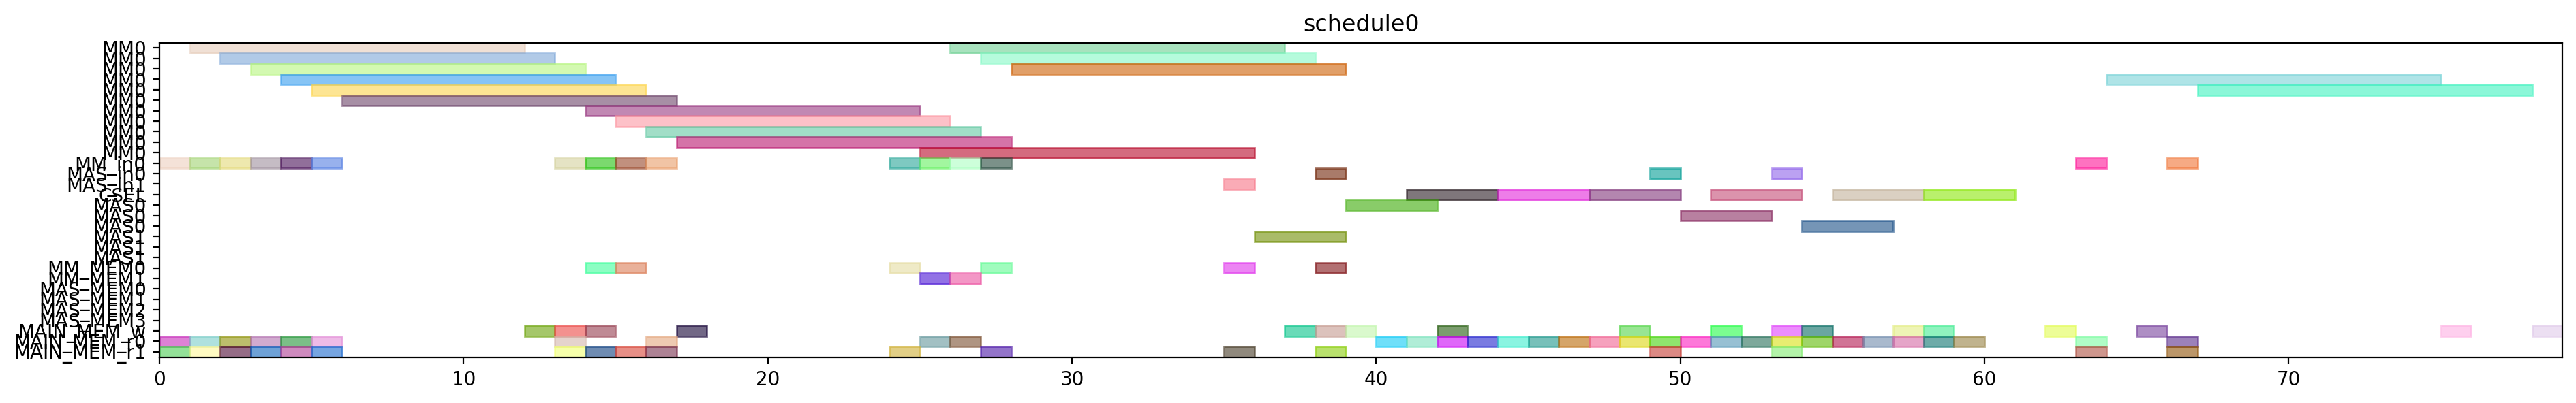

The script that drew this image:
from pyschedule import Scenario, solvers, plotters, alt


def solve():
	horizon = 120
	S = Scenario("schedule0", horizon=horizon)

	# resource
	MM = S.Resources('MM', num=1, size=11)
	MM_in = S.Resources('MM_in', num=1)
	MAS_in = S.Resources('MAS_in', num=2)
	CSEL = S.Resource('CSEL')
	MAS = S.Resources('MAS', num=2, size=3, periods=range(1, horizon))
	MM_MEM = S.Resources('MM_MEM', num=2)
	MAS_MEM = S.Resources('MAS_MEM', num=4)
	MAIN_MEM_w = S.Resource('MAIN_MEM_w', size=1)
	MAIN_MEM_r = S.Resources('MAIN_MEM_r', num=2)

	# result of previous scheduling

	# new tasks
	alpha0 = S.Task('alpha0', length=11, delay_cost=1)
	alpha0 += alt(MM)
	alpha0_in = S.Task('alpha0_in', length=1, delay_cost=1)
	alpha0_in += alt(MM_in)
	S += alpha0_in*MM_in[0]<=alpha0*MM[0]
	S += 0<alpha0

	alpha0_w = S.Task('alpha0_w', length=1, delay_cost=1)
	alpha0_w += alt(MAIN_MEM_w)
	S += alpha0 <= alpha0_w

	alpha0_mem0 = S.Task('alpha0_mem0', length=1, delay_cost=1)
	alpha0_mem0 += MAIN_MEM_r[0]
	S += alpha0_mem0 <= alpha0

	alpha0_mem1 = S.Task('alpha0_mem1', length=1, delay_cost=1)
	alpha0_mem1 += MAIN_MEM_r[1]
	S += alpha0_mem1 <= alpha0

	alpha1 = S.Task('alpha1', length=11, delay_cost=1)
	alpha1 += alt(MM)
	alpha1_in = S.Task('alpha1_in', length=1, delay_cost=1)
	alpha1_in += alt(MM_in)
	S += alpha1_in*MM_in[0]<=alpha1*MM[0]
	S += 0<alpha1

	alpha1_w = S.Task('alpha1_w', length=1, delay_cost=1)
	alpha1_w += alt(MAIN_MEM_w)
	S += alpha1 <= alpha1_w

	alpha1_mem0 = S.Task('alpha1_mem0', length=1, delay_cost=1)
	alpha1_mem0 += MAIN_MEM_r[0]
	S += alpha1_mem0 <= alpha1

	alpha1_mem1 = S.Task('alpha1_mem1', length=1, delay_cost=1)
	alpha1_mem1 += MAIN_MEM_r[1]
	S += alpha1_mem1 <= alpha1

	xit2N0 = S.Task('xit2N0', length=11, delay_cost=1)
	xit2N0 += alt(MM)
	xit2N0_in = S.Task('xit2N0_in', length=1, delay_cost=1)
	xit2N0_in += alt(MM_in)
	S += xit2N0_in*MM_in[0]<=xit2N0*MM[0]
	S += 0<xit2N0

	xit2N0_w = S.Task('xit2N0_w', length=1, delay_cost=1)
	xit2N0_w += alt(MAIN_MEM_w)
	S += xit2N0 <= xit2N0_w

	xit2N0_mem0 = S.Task('xit2N0_mem0', length=1, delay_cost=1)
	xit2N0_mem0 += MAIN_MEM_r[0]
	S += xit2N0_mem0 <= xit2N0

	xit2N0_mem1 = S.Task('xit2N0_mem1', length=1, delay_cost=1)
	xit2N0_mem1 += MAIN_MEM_r[1]
	S += xit2N0_mem1 <= xit2N0

	xit2N1 = S.Task('xit2N1', length=11, delay_cost=1)
	xit2N1 += alt(MM)
	xit2N1_in = S.Task('xit2N1_in', length=1, delay_cost=1)
	xit2N1_in += alt(MM_in)
	S += xit2N1_in*MM_in[0]<=xit2N1*MM[0]
	S += 0<xit2N1

	xit2N1_w = S.Task('xit2N1_w', length=1, delay_cost=1)
	xit2N1_w += alt(MAIN_MEM_w)
	S += xit2N1 <= xit2N1_w

	xit2N1_mem0 = S.Task('xit2N1_mem0', length=1, delay_cost=1)
	xit2N1_mem0 += MAIN_MEM_r[0]
	S += xit2N1_mem0 <= xit2N1

	xit2N1_mem1 = S.Task('xit2N1_mem1', length=1, delay_cost=1)
	xit2N1_mem1 += MAIN_MEM_r[1]
	S += xit2N1_mem1 <= xit2N1

	t30 = S.Task('t30', length=11, delay_cost=1)
	t30 += alt(MM)
	t30_in = S.Task('t30_in', length=1, delay_cost=1)
	t30_in += alt(MM_in)
	S += t30_in*MM_in[0]<=t30*MM[0]
	t30_mem0 = S.Task('t30_mem0', length=1, delay_cost=1)
	t30_mem0 += MAIN_MEM_r[0]
	S += t30_mem0 <= t30

	t30_mem1 = S.Task('t30_mem1', length=1, delay_cost=1)
	t30_mem1 += MAIN_MEM_r[1]
	S += t30_mem1 <= t30

	t31 = S.Task('t31', length=11, delay_cost=1)
	t31 += alt(MM)
	t31_in = S.Task('t31_in', length=1, delay_cost=1)
	t31_in += alt(MM_in)
	S += t31_in*MM_in[0]<=t31*MM[0]
	t31_mem0 = S.Task('t31_mem0', length=1, delay_cost=1)
	t31_mem0 += MAIN_MEM_r[0]
	S += t31_mem0 <= t31

	t31_mem1 = S.Task('t31_mem1', length=1, delay_cost=1)
	t31_mem1 += MAIN_MEM_r[1]
	S += t31_mem1 <= t31

	alpha20 = S.Task('alpha20', length=11, delay_cost=1)
	alpha20 += alt(MM)
	alpha20_in = S.Task('alpha20_in', length=1, delay_cost=1)
	alpha20_in += alt(MM_in)
	S += alpha20_in*MM_in[0]<=alpha20*MM[0]
	alpha20_mem0 = S.Task('alpha20_mem0', length=1, delay_cost=1)
	alpha20_mem0 += MAIN_MEM_r[0]
	S += alpha0_w < alpha20_mem0
	S += alpha20_mem0 <= alpha20

	alpha20_mem1 = S.Task('alpha20_mem1', length=1, delay_cost=1)
	alpha20_mem1 += MAIN_MEM_r[1]
	S += alpha0_w < alpha20_mem1
	S += alpha20_mem1 <= alpha20

	alpha21 = S.Task('alpha21', length=11, delay_cost=1)
	alpha21 += alt(MM)
	alpha21_in = S.Task('alpha21_in', length=1, delay_cost=1)
	alpha21_in += alt(MM_in)
	S += alpha21_in*MM_in[0]<=alpha21*MM[0]
	alpha21_mem0 = S.Task('alpha21_mem0', length=1, delay_cost=1)
	alpha21_mem0 += MAIN_MEM_r[0]
	S += alpha1_w < alpha21_mem0
	S += alpha21_mem0 <= alpha21

	alpha21_mem1 = S.Task('alpha21_mem1', length=1, delay_cost=1)
	alpha21_mem1 += MAIN_MEM_r[1]
	S += alpha1_w < alpha21_mem1
	S += alpha21_mem1 <= alpha21

	t3alpha0 = S.Task('t3alpha0', length=11, delay_cost=1)
	t3alpha0 += alt(MM)
	t3alpha0_in = S.Task('t3alpha0_in', length=1, delay_cost=1)
	t3alpha0_in += alt(MM_in)
	S += t3alpha0_in*MM_in[0]<=t3alpha0*MM[0]
	t3alpha0_mem0 = S.Task('t3alpha0_mem0', length=1, delay_cost=1)
	t3alpha0_mem0 += alt(MM_MEM)
	S += (t30*MM[0])-1 < t3alpha0_mem0*MM_MEM[0]
	S += t3alpha0_mem0 <= t3alpha0

	t3alpha0_mem1 = S.Task('t3alpha0_mem1', length=1, delay_cost=1)
	t3alpha0_mem1 += MAIN_MEM_r[1]
	S += alpha0_w < t3alpha0_mem1
	S += t3alpha0_mem1 <= t3alpha0

	t3alpha1 = S.Task('t3alpha1', length=11, delay_cost=1)
	t3alpha1 += alt(MM)
	t3alpha1_in = S.Task('t3alpha1_in', length=1, delay_cost=1)
	t3alpha1_in += alt(MM_in)
	S += t3alpha1_in*MM_in[0]<=t3alpha1*MM[0]
	t3alpha1_mem0 = S.Task('t3alpha1_mem0', length=1, delay_cost=1)
	t3alpha1_mem0 += alt(MM_MEM)
	S += (t31*MM[0])-1 < t3alpha1_mem0*MM_MEM[0]
	S += t3alpha1_mem0 <= t3alpha1

	t3alpha1_mem1 = S.Task('t3alpha1_mem1', length=1, delay_cost=1)
	t3alpha1_mem1 += MAIN_MEM_r[1]
	S += alpha1_w < t3alpha1_mem1
	S += t3alpha1_mem1 <= t3alpha1

	alpha2V0 = S.Task('alpha2V0', length=11, delay_cost=1)
	alpha2V0 += alt(MM)
	alpha2V0_in = S.Task('alpha2V0_in', length=1, delay_cost=1)
	alpha2V0_in += alt(MM_in)
	S += alpha2V0_in*MM_in[0]<=alpha2V0*MM[0]
	alpha2V0_mem0 = S.Task('alpha2V0_mem0', length=1, delay_cost=1)
	alpha2V0_mem0 += alt(MM_MEM)
	S += (alpha20*MM[0])-1 < alpha2V0_mem0*MM_MEM[0]
	S += alpha2V0_mem0 <= alpha2V0

	alpha2V0_mem1 = S.Task('alpha2V0_mem1', length=1, delay_cost=1)
	alpha2V0_mem1 += MAIN_MEM_r[1]
	S += alpha2V0_mem1 <= alpha2V0

	alpha2V1 = S.Task('alpha2V1', length=11, delay_cost=1)
	alpha2V1 += alt(MM)
	alpha2V1_in = S.Task('alpha2V1_in', length=1, delay_cost=1)
	alpha2V1_in += alt(MM_in)
	S += alpha2V1_in*MM_in[0]<=alpha2V1*MM[0]
	alpha2V1_mem0 = S.Task('alpha2V1_mem0', length=1, delay_cost=1)
	alpha2V1_mem0 += alt(MM_MEM)
	S += (alpha21*MM[0])-1 < alpha2V1_mem0*MM_MEM[0]
	S += alpha2V1_mem0 <= alpha2V1

	alpha2V1_mem1 = S.Task('alpha2V1_mem1', length=1, delay_cost=1)
	alpha2V1_mem1 += MAIN_MEM_r[1]
	S += alpha2V1_mem1 <= alpha2V1

	y20 = S.Task('y20', length=11, delay_cost=1)
	y20 += alt(MM)
	y20_in = S.Task('y20_in', length=1, delay_cost=1)
	y20_in += alt(MM_in)
	S += y20_in*MM_in[0]<=y20*MM[0]
	S += 0<y20

	y20_w = S.Task('y20_w', length=1, delay_cost=1)
	y20_w += alt(MAIN_MEM_w)
	S += y20 <= y20_w

	y20_mem0 = S.Task('y20_mem0', length=1, delay_cost=1)
	y20_mem0 += MAIN_MEM_r[0]
	S += y20_mem0 <= y20

	y20_mem1 = S.Task('y20_mem1', length=1, delay_cost=1)
	y20_mem1 += alt(MM_MEM)
	S += (t3alpha0*MM[0])-1 < y20_mem1*MM_MEM[1]
	S += y20_mem1 <= y20

	y21 = S.Task('y21', length=11, delay_cost=1)
	y21 += alt(MM)
	y21_in = S.Task('y21_in', length=1, delay_cost=1)
	y21_in += alt(MM_in)
	S += y21_in*MM_in[0]<=y21*MM[0]
	S += 0<y21

	y21_w = S.Task('y21_w', length=1, delay_cost=1)
	y21_w += alt(MAIN_MEM_w)
	S += y21 <= y21_w

	y21_mem0 = S.Task('y21_mem0', length=1, delay_cost=1)
	y21_mem0 += MAIN_MEM_r[0]
	S += y21_mem0 <= y21

	y21_mem1 = S.Task('y21_mem1', length=1, delay_cost=1)
	y21_mem1 += alt(MM_MEM)
	S += (t3alpha1*MM[0])-1 < y21_mem1*MM_MEM[1]
	S += y21_mem1 <= y21

	alpha2V_U0 = S.Task('alpha2V_U0', length=3, delay_cost=1)
	alpha2V_U0 += alt(MAS)
	alpha2V_U0_in = S.Task('alpha2V_U0_in', length=1, delay_cost=1)
	alpha2V_U0_in += alt(MAS_in)
	S += alpha2V_U0_in*MAS_in[0]<=alpha2V_U0*MAS[0]

	S += alpha2V_U0_in*MAS_in[1]<=alpha2V_U0*MAS[1]

	S += 0<alpha2V_U0

	alpha2V_U0_w = S.Task('alpha2V_U0_w', length=1, delay_cost=1)
	alpha2V_U0_w += alt(MAIN_MEM_w)
	S += alpha2V_U0 <= alpha2V_U0_w

	alpha2V_U0_mem0 = S.Task('alpha2V_U0_mem0', length=1, delay_cost=1)
	alpha2V_U0_mem0 += alt(MM_MEM)
	S += (alpha2V0*MM[0])-1 < alpha2V_U0_mem0*MM_MEM[0]
	S += alpha2V_U0_mem0 <= alpha2V_U0

	alpha2V_U0_mem1 = S.Task('alpha2V_U0_mem1', length=1, delay_cost=1)
	alpha2V_U0_mem1 += MAIN_MEM_r[1]
	S += alpha2V_U0_mem1 <= alpha2V_U0

	alpha2V_U1 = S.Task('alpha2V_U1', length=3, delay_cost=1)
	alpha2V_U1 += alt(MAS)
	alpha2V_U1_in = S.Task('alpha2V_U1_in', length=1, delay_cost=1)
	alpha2V_U1_in += alt(MAS_in)
	S += alpha2V_U1_in*MAS_in[0]<=alpha2V_U1*MAS[0]

	S += alpha2V_U1_in*MAS_in[1]<=alpha2V_U1*MAS[1]

	S += 0<alpha2V_U1

	alpha2V_U1_w = S.Task('alpha2V_U1_w', length=1, delay_cost=1)
	alpha2V_U1_w += alt(MAIN_MEM_w)
	S += alpha2V_U1 <= alpha2V_U1_w

	alpha2V_U1_mem0 = S.Task('alpha2V_U1_mem0', length=1, delay_cost=1)
	alpha2V_U1_mem0 += alt(MM_MEM)
	S += (alpha2V1*MM[0])-1 < alpha2V_U1_mem0*MM_MEM[0]
	S += alpha2V_U1_mem0 <= alpha2V_U1

	alpha2V_U1_mem1 = S.Task('alpha2V_U1_mem1', length=1, delay_cost=1)
	alpha2V_U1_mem1 += MAIN_MEM_r[1]
	S += alpha2V_U1_mem1 <= alpha2V_U1

	X_Hash0 = S.Task('X_Hash0', length=3, delay_cost=1)
	X_Hash0 += alt(CSEL)

	X_Hash0_w = S.Task('X_Hash0_w', length=1, delay_cost=1)
	X_Hash0_w += alt(MAIN_MEM_w)
	S += X_Hash0+4 <= X_Hash0_w

	X_Hash0_mem0 = S.Task('X_Hash0_mem0', length=1, delay_cost=1)
	X_Hash0_mem0 += MAIN_MEM_r[0]
	S += alpha2V_U0_w < X_Hash0_mem0
	S += X_Hash0- 4 <= X_Hash0_mem0

	X_Hash0_mem1 = S.Task('X_Hash0_mem1', length=1, delay_cost=1)
	X_Hash0_mem1 += MAIN_MEM_r[0]
	S += xit2N0_w < X_Hash0_mem1
	S += X_Hash0- 3 <= X_Hash0_mem1

	X_Hash0_mem2 = S.Task('X_Hash0_mem2', length=1, delay_cost=1)
	X_Hash0_mem2 += MAIN_MEM_r[0]
	S += X_Hash0- 2 <= X_Hash0_mem2

	X_Hash1 = S.Task('X_Hash1', length=3, delay_cost=1)
	X_Hash1 += alt(CSEL)

	X_Hash1_w = S.Task('X_Hash1_w', length=1, delay_cost=1)
	X_Hash1_w += alt(MAIN_MEM_w)
	S += X_Hash1+4 <= X_Hash1_w

	X_Hash1_mem0 = S.Task('X_Hash1_mem0', length=1, delay_cost=1)
	X_Hash1_mem0 += MAIN_MEM_r[0]
	S += alpha2V_U1_w < X_Hash1_mem0
	S += X_Hash1- 4 <= X_Hash1_mem0

	X_Hash1_mem1 = S.Task('X_Hash1_mem1', length=1, delay_cost=1)
	X_Hash1_mem1 += MAIN_MEM_r[0]
	S += xit2N1_w < X_Hash1_mem1
	S += X_Hash1- 3 <= X_Hash1_mem1

	X_Hash1_mem2 = S.Task('X_Hash1_mem2', length=1, delay_cost=1)
	X_Hash1_mem2 += MAIN_MEM_r[0]
	S += X_Hash1- 2 <= X_Hash1_mem2

	y0 = S.Task('y0', length=3, delay_cost=1)
	y0 += alt(CSEL)

	y0_w = S.Task('y0_w', length=1, delay_cost=1)
	y0_w += alt(MAIN_MEM_w)
	S += y0+4 <= y0_w

	y0_mem0 = S.Task('y0_mem0', length=1, delay_cost=1)
	y0_mem0 += MAIN_MEM_r[0]
	S += alpha2V_U0_w < y0_mem0
	S += y0- 4 <= y0_mem0

	y0_mem1 = S.Task('y0_mem1', length=1, delay_cost=1)
	y0_mem1 += MAIN_MEM_r[0]
	S += y20_w < y0_mem1
	S += y0- 3 <= y0_mem1

	y0_mem2 = S.Task('y0_mem2', length=1, delay_cost=1)
	y0_mem2 += MAIN_MEM_r[0]
	S += alpha0_w < y0_mem2
	S += y0- 2 <= y0_mem2

	y1 = S.Task('y1', length=3, delay_cost=1)
	y1 += alt(CSEL)

	y1_w = S.Task('y1_w', length=1, delay_cost=1)
	y1_w += alt(MAIN_MEM_w)
	S += y1+4 <= y1_w

	y1_mem0 = S.Task('y1_mem0', length=1, delay_cost=1)
	y1_mem0 += MAIN_MEM_r[0]
	S += alpha2V_U1_w < y1_mem0
	S += y1- 4 <= y1_mem0

	y1_mem1 = S.Task('y1_mem1', length=1, delay_cost=1)
	y1_mem1 += MAIN_MEM_r[0]
	S += y21_w < y1_mem1
	S += y1- 3 <= y1_mem1

	y1_mem2 = S.Task('y1_mem2', length=1, delay_cost=1)
	y1_mem2 += MAIN_MEM_r[0]
	S += alpha1_w < y1_mem2
	S += y1- 2 <= y1_mem2

	y_alt0 = S.Task('y_alt0', length=3, delay_cost=1)
	y_alt0 += alt(MAS)
	y_alt0_in = S.Task('y_alt0_in', length=1, delay_cost=1)
	y_alt0_in += alt(MAS_in)
	S += y_alt0_in*MAS_in[0]<=y_alt0*MAS[0]

	S += y_alt0_in*MAS_in[1]<=y_alt0*MAS[1]

	S += 0<y_alt0

	y_alt0_w = S.Task('y_alt0_w', length=1, delay_cost=1)
	y_alt0_w += alt(MAIN_MEM_w)
	S += y_alt0 <= y_alt0_w

	y_alt0_mem0 = S.Task('y_alt0_mem0', length=1, delay_cost=1)
	y_alt0_mem0 += MAIN_MEM_r[0]
	S += y_alt0_mem0 <= y_alt0

	y_alt0_mem1 = S.Task('y_alt0_mem1', length=1, delay_cost=1)
	y_alt0_mem1 += MAIN_MEM_r[1]
	S += y0_w < y_alt0_mem1
	S += y_alt0_mem1 <= y_alt0

	y_alt1 = S.Task('y_alt1', length=3, delay_cost=1)
	y_alt1 += alt(MAS)
	y_alt1_in = S.Task('y_alt1_in', length=1, delay_cost=1)
	y_alt1_in += alt(MAS_in)
	S += y_alt1_in*MAS_in[0]<=y_alt1*MAS[0]

	S += y_alt1_in*MAS_in[1]<=y_alt1*MAS[1]

	S += 0<y_alt1

	y_alt1_w = S.Task('y_alt1_w', length=1, delay_cost=1)
	y_alt1_w += alt(MAIN_MEM_w)
	S += y_alt1 <= y_alt1_w

	y_alt1_mem0 = S.Task('y_alt1_mem0', length=1, delay_cost=1)
	y_alt1_mem0 += MAIN_MEM_r[0]
	S += y_alt1_mem0 <= y_alt1

	y_alt1_mem1 = S.Task('y_alt1_mem1', length=1, delay_cost=1)
	y_alt1_mem1 += MAIN_MEM_r[1]
	S += y1_w < y_alt1_mem1
	S += y_alt1_mem1 <= y_alt1

	Y_0 = S.Task('Y_0', length=3, delay_cost=1)
	Y_0 += alt(CSEL)

	Y_0_w = S.Task('Y_0_w', length=1, delay_cost=1)
	Y_0_w += alt(MAIN_MEM_w)
	S += Y_0+4 <= Y_0_w

	Y_0_mem0 = S.Task('Y_0_mem0', length=1, delay_cost=1)
	Y_0_mem0 += MAIN_MEM_r[0]
	S += Y_0- 4 <= Y_0_mem0

	Y_0_mem1 = S.Task('Y_0_mem1', length=1, delay_cost=1)
	Y_0_mem1 += MAIN_MEM_r[0]
	S += y0_w < Y_0_mem1
	S += Y_0- 3 <= Y_0_mem1

	Y_0_mem2 = S.Task('Y_0_mem2', length=1, delay_cost=1)
	Y_0_mem2 += MAIN_MEM_r[0]
	S += y_alt0_w < Y_0_mem2
	S += Y_0- 2 <= Y_0_mem2

	Y_1 = S.Task('Y_1', length=3, delay_cost=1)
	Y_1 += alt(CSEL)

	Y_1_w = S.Task('Y_1_w', length=1, delay_cost=1)
	Y_1_w += alt(MAIN_MEM_w)
	S += Y_1+4 <= Y_1_w

	Y_1_mem0 = S.Task('Y_1_mem0', length=1, delay_cost=1)
	Y_1_mem0 += MAIN_MEM_r[0]
	S += Y_1- 4 <= Y_1_mem0

	Y_1_mem1 = S.Task('Y_1_mem1', length=1, delay_cost=1)
	Y_1_mem1 += MAIN_MEM_r[0]
	S += y1_w < Y_1_mem1
	S += Y_1- 3 <= Y_1_mem1

	Y_1_mem2 = S.Task('Y_1_mem2', length=1, delay_cost=1)
	Y_1_mem2 += MAIN_MEM_r[0]
	S += y_alt1_w < Y_1_mem2
	S += Y_1- 2 <= Y_1_mem2

	Y_Hash0 = S.Task('Y_Hash0', length=11, delay_cost=1)
	Y_Hash0 += alt(MM)
	Y_Hash0_in = S.Task('Y_Hash0_in', length=1, delay_cost=1)
	Y_Hash0_in += alt(MM_in)
	S += Y_Hash0_in*MM_in[0]<=Y_Hash0*MM[0]
	S += 0<Y_Hash0

	Y_Hash0_w = S.Task('Y_Hash0_w', length=1, delay_cost=1)
	Y_Hash0_w += alt(MAIN_MEM_w)
	S += Y_Hash0 <= Y_Hash0_w

	Y_Hash0_mem0 = S.Task('Y_Hash0_mem0', length=1, delay_cost=1)
	Y_Hash0_mem0 += MAIN_MEM_r[0]
	S += Y_0_w < Y_Hash0_mem0
	S += Y_Hash0_mem0 <= Y_Hash0

	Y_Hash0_mem1 = S.Task('Y_Hash0_mem1', length=1, delay_cost=1)
	Y_Hash0_mem1 += MAIN_MEM_r[1]
	S += Y_Hash0_mem1 <= Y_Hash0

	Y_Hash1 = S.Task('Y_Hash1', length=11, delay_cost=1)
	Y_Hash1 += alt(MM)
	Y_Hash1_in = S.Task('Y_Hash1_in', length=1, delay_cost=1)
	Y_Hash1_in += alt(MM_in)
	S += Y_Hash1_in*MM_in[0]<=Y_Hash1*MM[0]
	S += 0<Y_Hash1

	Y_Hash1_w = S.Task('Y_Hash1_w', length=1, delay_cost=1)
	Y_Hash1_w += alt(MAIN_MEM_w)
	S += Y_Hash1 <= Y_Hash1_w

	Y_Hash1_mem0 = S.Task('Y_Hash1_mem0', length=1, delay_cost=1)
	Y_Hash1_mem0 += MAIN_MEM_r[0]
	S += Y_1_w < Y_Hash1_mem0
	S += Y_Hash1_mem0 <= Y_Hash1

	Y_Hash1_mem1 = S.Task('Y_Hash1_mem1', length=1, delay_cost=1)
	Y_Hash1_mem1 += MAIN_MEM_r[1]
	S += Y_Hash1_mem1 <= Y_Hash1

	solvers.mip.solve(S,msg=1,kind='CPLEX',ratio_gap=1.01)

	solution = [['hoge']*len(S.solution()[1]) for i in range(len(S.solution()))]
	for i in range(len(S.solution())):
		for j in range(len(S.solution()[i])):
			solution[i][j]=str(S.solution()[i][j])
	print(solution)

	cycles = int(solution[-1][3])

	pic_file_name = "/mnt/rose/usr1/fukuda/ABE/multiRAM_multiMAS_16mux/scheduling_result/stage11MM1_stage3MAS2/2xSSWU_AFTER_EXP/schedule0.png"
	if(S.solution() != []):
		plotters.matplotlib.plot(S,img_filename=pic_file_name, show_task_labels=False, fig_size=(cycles*0.25+3, 3))

	return solution
